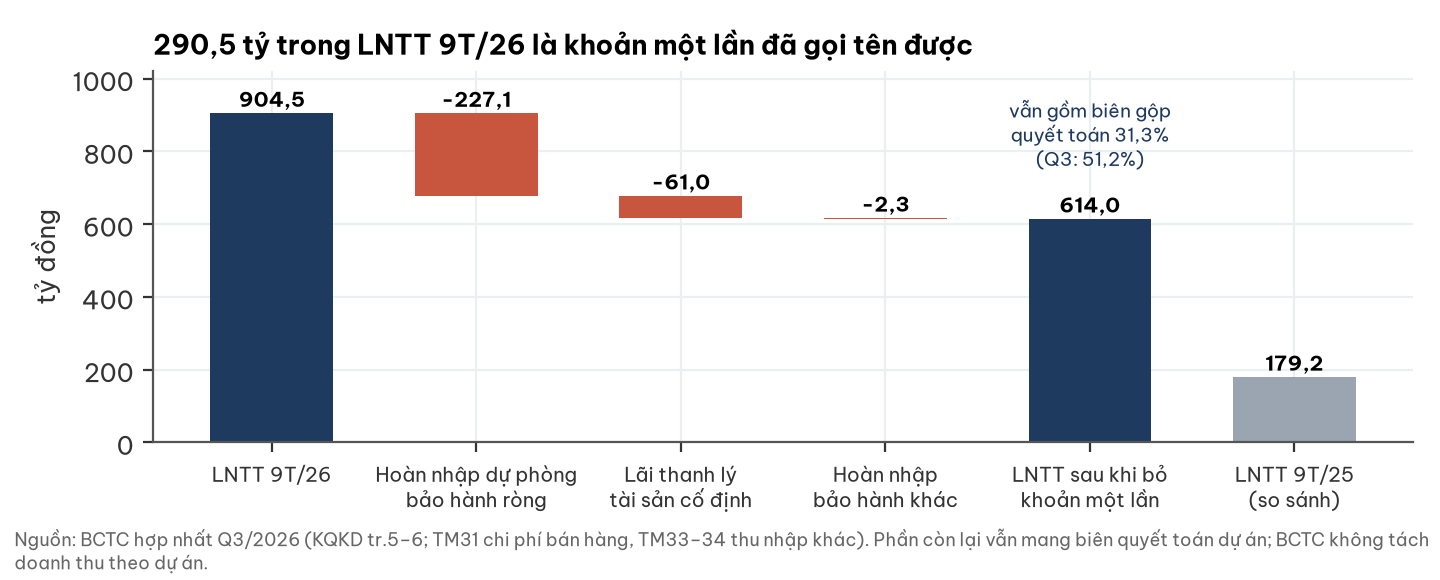

The file beside this chart, header and first rows:
buoc, ty_dong
LNTT 9T/26, 904.5
Hoàn nhập dự phòng bảo hành ròng, -227.1
Lãi thanh lý tài sản cố định, -61.0
Hoàn nhập bảo hành khác, -2.3
LNTT sau khi bỏ khoản một lần, 614.0
LNTT 9T/25 (so sánh), 179.2
